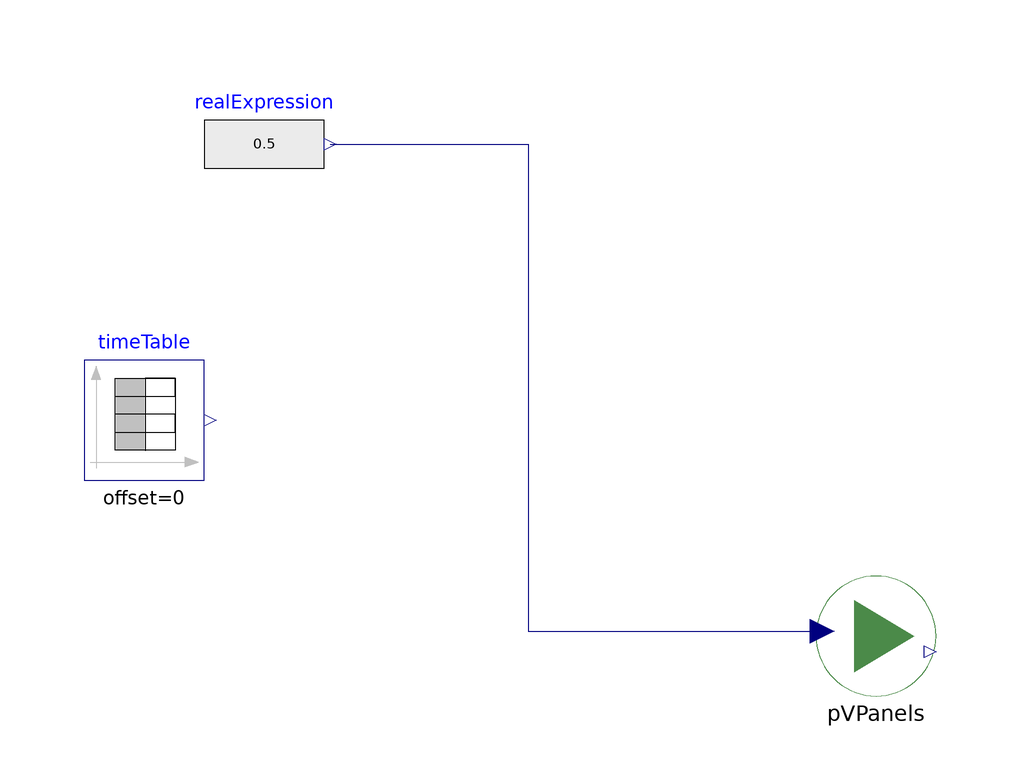

This picture is the connection diagram that the Modelica source below describes through its graphical annotations.

model PVTest
    extends Modelica.Icons.Example;
    PVPanels pVPanels
      annotation (Placement(transformation(extent={{30,-32},{50,-12}})));
    Modelica.Blocks.Sources.TimeTable timeTable(table=[0,0.1; 100,0.3; 200,0.9])
      annotation (Placement(transformation(extent={{-92,4},{-72,24}})));
    Modelica.Blocks.Sources.RealExpression realExpression(y=0.5)
      annotation (Placement(transformation(extent={{-72,50},{-52,70}})));
  equation
    connect(realExpression.y, pVPanels.Load) annotation (Line(points={{-51,60},
            {-18,60},{-18,-21.2},{31,-21.2}}, color={0,0,127}));
    annotation (Icon(coordinateSystem(preserveAspectRatio=false)), Diagram(
          coordinateSystem(preserveAspectRatio=false)),
      experiment(StopTime=31536000, __Dymola_Algorithm="Dassl"));
  end PVTest;